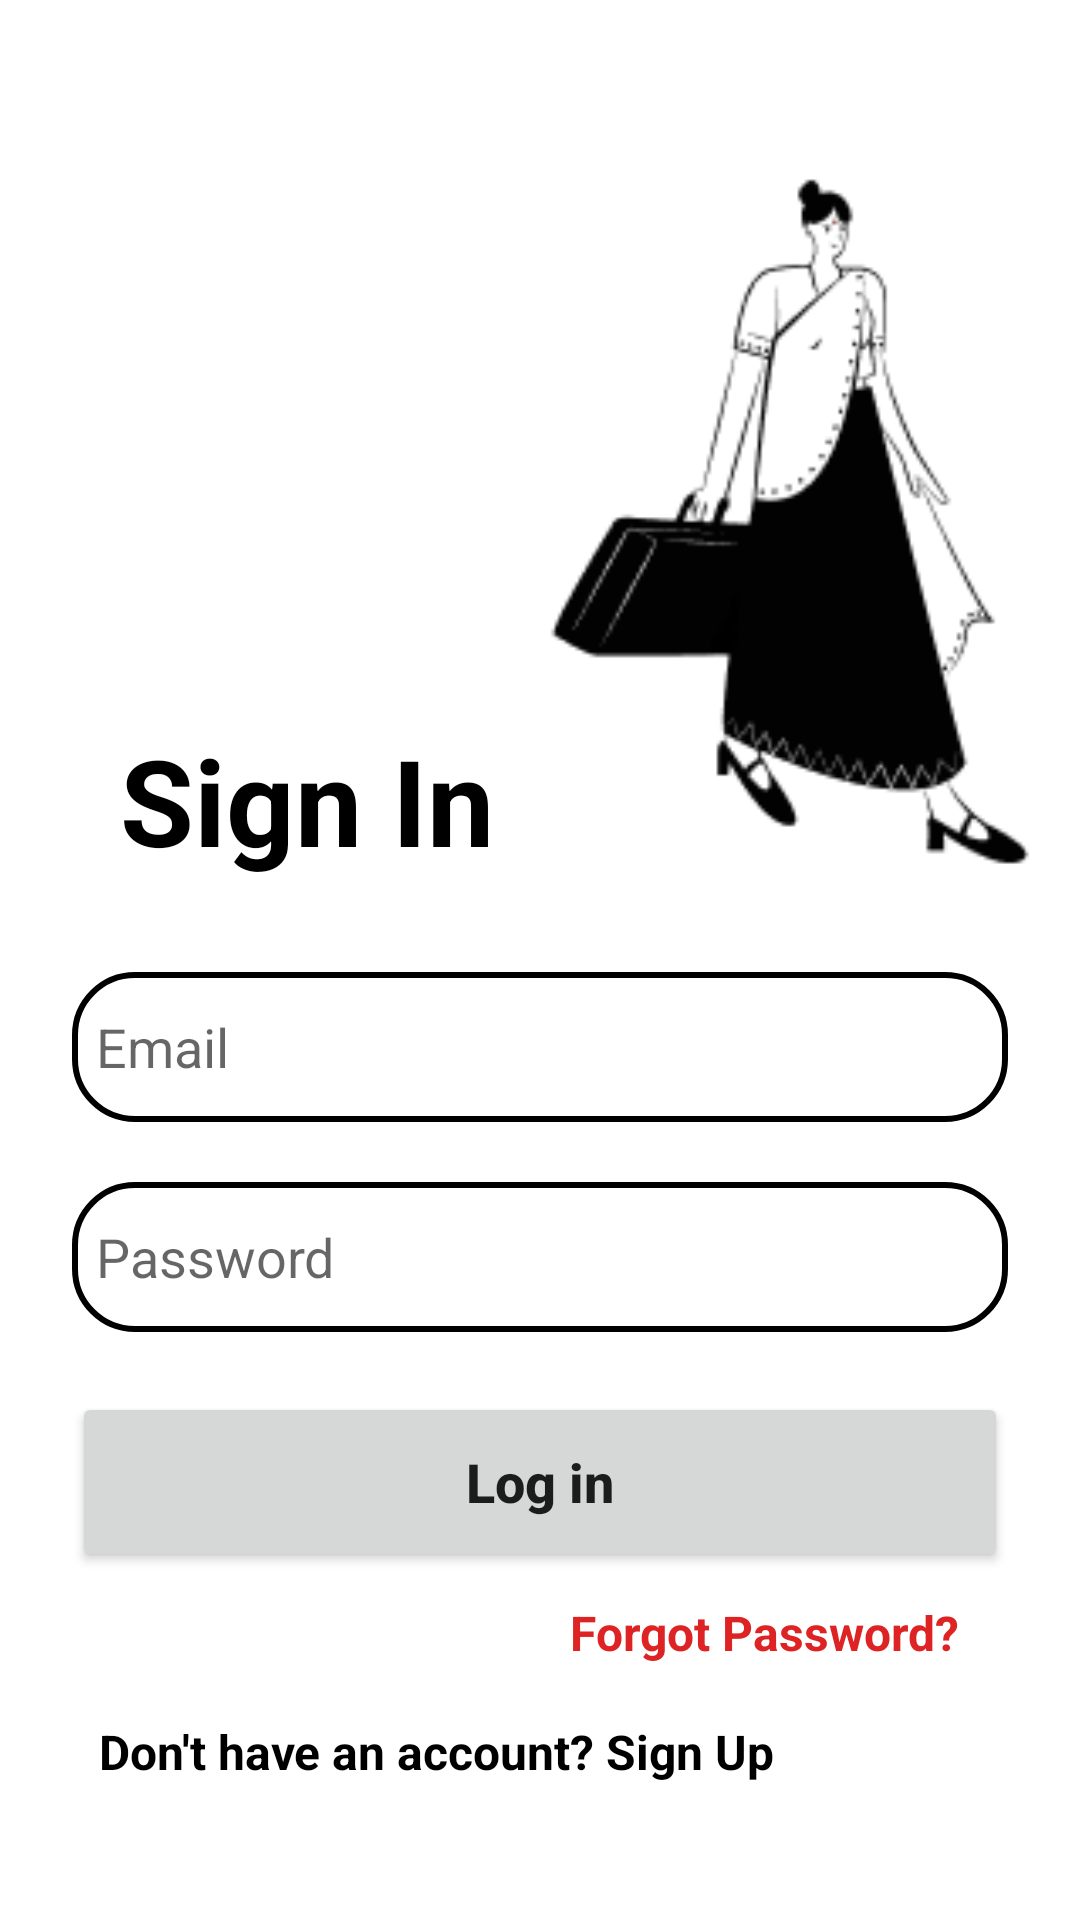

The Android layout XML behind this screen, and the referenced resources:
<!-- AndroidManifest.xml: application theme Theme.Suit_Case -->
<!-- res/layout/activity_login.xml -->
<?xml version="1.0" encoding="utf-8"?>
<LinearLayout xmlns:android="http://schemas.android.com/apk/res/android"
    xmlns:app="http://schemas.android.com/apk/res-auto"
    xmlns:tools="http://schemas.android.com/tools"
    android:layout_width="match_parent"
    android:layout_height="match_parent"
    android:orientation="vertical"
    tools:context=".Login">


    <RelativeLayout
        android:layout_width="wrap_content"
        android:layout_height="wrap_content">

        <TextView
            android:id="@+id/signIn"
            android:layout_width="130dp"
            android:layout_height="wrap_content"
            android:layout_marginStart="40dp"
            android:layout_marginTop="240dp"
            android:text="Sign In"
            android:textColor="@color/black"
            android:textSize="40sp"
            android:textStyle="bold" />

        <ImageView
            android:id="@+id/signInBg"
            android:layout_width="200dp"
            android:layout_height="250dp"
            android:src="@drawable/signin"
            android:layout_toRightOf="@+id/signIn"
            android:layout_marginTop="50dp"/>

    </RelativeLayout>

    <LinearLayout
        android:layout_width="match_parent"
        android:layout_height="wrap_content"
        android:orientation="vertical"
        android:layout_gravity="center"
        android:padding="24dp">

        <EditText
            android:id="@+id/logEmail"
            android:layout_width="match_parent"
            android:layout_height="50dp"
            android:background="@drawable/edittext"
            android:drawablePadding="8dp"
            android:drawableStart="@drawable/mail"
            android:hint="Email"
            android:textColorHint="#99000000"
            android:padding="8dp"/>

            <EditText
                android:id="@+id/logPassword"
                android:layout_width="match_parent"
                android:layout_height="50dp"
                android:background="@drawable/edittext"
                android:drawablePadding="8dp"
                android:hint="Password"
                android:drawableStart="@drawable/ic_outline_lock_24"
                android:textColorHint="#99000000"
                android:inputType="textPassword"
                android:padding="8dp"
                android:layout_marginTop="20dp"/>

        <Button
            android:id="@+id/loginBtn"
            android:layout_width="match_parent"
            android:layout_height="60dp"
            android:text="Log in"
            android:textStyle="bold"
            android:textSize="18sp"
            android:layout_marginTop="20dp"
            android:textAllCaps="false"
            app:cornerRadius = "20dp"/>


    </LinearLayout>

    <TextView
        android:id="@+id/forgotPwd"
        android:layout_width="wrap_content"
        android:layout_height="wrap_content"
        android:text="Forgot Password?"
        android:layout_gravity="right"
        android:layout_marginTop="-15dp"
        android:textSize="16sp"
        android:layout_marginRight="40dp"
        android:textStyle="bold"
        android:textColor="#DD2323"/>

    <TextView
        android:id="@+id/signUpTxt"
        android:layout_width="wrap_content"
        android:layout_height="wrap_content"
        android:padding="8dp"
        android:text="Don't have an account? Sign Up"
        android:textSize="16sp"
        android:textStyle="bold"
        android:textColor="@color/black"
        android:layout_marginTop="10dp"
        android:layout_marginLeft="25dp"/>



</LinearLayout>
<!-- resources referenced by this layout -->
<resources>
  <color name="black">#FF000000</color>
  <!-- drawable edittext (drawable) -->
  <?xml version="1.0" encoding="utf-8"?>
  <shape xmlns:android="http://schemas.android.com/apk/res/android"
      android:shape="rectangle">
  
      <stroke
          android:width="2dp"
          android:color="@color/black"/>
      <corners
          android:radius="20dp"/>
  
  </shape>
  <!-- drawable signin: png bitmap (drawable-v24, 6996 bytes) -->
  <style name="Theme.Suit_Case" parent="Theme.MaterialComponents.DayNight.NoActionBar">
          
          <item name="colorPrimary">@color/dusk</item>
          <item name="colorPrimaryVariant">@color/dusk</item>
          <item name="colorOnPrimary">@color/white</item>
          
          <item name="colorSecondary">@color/teal_200</item>
          <item name="colorSecondaryVariant">@color/teal_700</item>
          <item name="colorOnSecondary">@color/black</item>
          
          <item name="android:statusBarColor">?attr/colorPrimaryVariant</item>
          
      </style>
  <color name="dusk">#555478</color>
  <color name="white">#FFFFFFFF</color>
  <color name="teal_200">#FF03DAC5</color>
  <color name="teal_700">#FF018786</color>
</resources>
